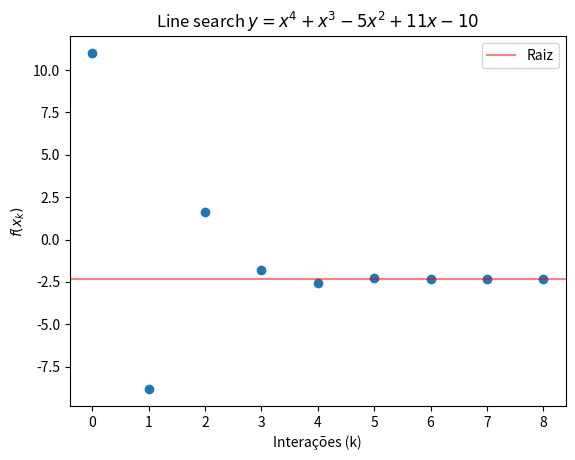

Reproduce this figure in Python.
import scipy.optimize as sci
import matplotlib.pyplot as plt
def obj_func(x): return x**4+x**3 -5*x**2 +11*x -10
def obj_grad(x): return 4*x**3 +3*(x**2) -(10)*x +11

point = 11 #starting point
x_values=[point]
while True:
    direction=-obj_grad(point) 
    result=sci.line_search(obj_func, obj_grad, point, direction)
    alpha=result[0]
    try: #quando estiver muito próximo da raiz, a precisão finita dos float
        #causará uma except, então podemos parar o algoritmo
        point+=alpha*direction
        x_values.append(point)
    except: break

print(f"no ponto {point} a derivada é {obj_grad(point)}")
plt.scatter(range(len(x_values)), x_values)
plt.xlabel("Interações (k)")
plt.ylabel(r"$f(x_k)$")
plt.title(r"Line search $y=x^4+x^3-5x^2+11x-10$")
plt.axhline(point,color="red",alpha=0.5,label="Raiz")
plt.legend()
plt.savefig("Line_search")